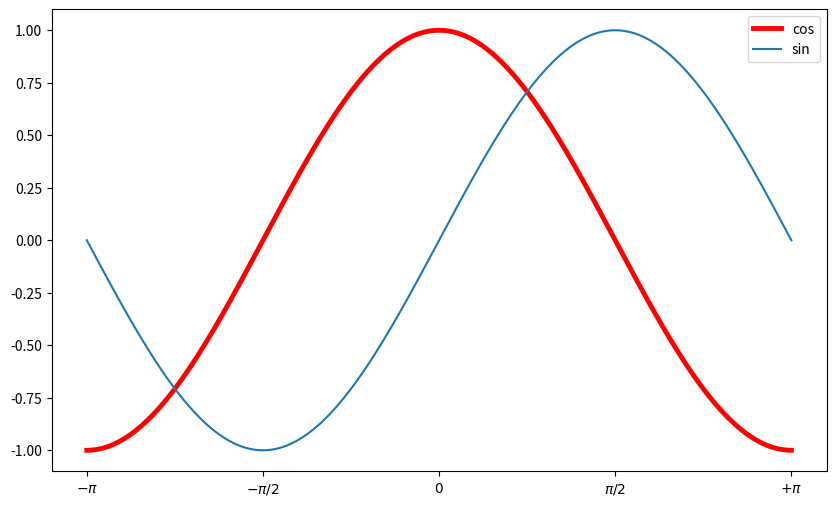

Python code for this plot:
# coding:utf8

import matplotlib.pyplot as plt
import seaborn as sns
import pandas as pd
import numpy as np

x = np.linspace(-np.pi, np.pi, 256, endpoint=True)
c = np.cos(x)
s = np.sin(x)
plt.figure(figsize=(10, 6), dpi=80)
plt.plot(x, c, 'r-', lw=3.5,label='cos')
plt.plot(x, s,label='sin')
plt.xlim(x.min() * 1.1, x.max() * 1.1)
plt.ylim(c.min() * 1.1, c.max() * 1.1)
plt.xticks([-np.pi, -np.pi / 2, 0, np.pi / 2, np.pi],
           [r'$-\pi$', r'$-\pi/2$',  r'$0$', r'$\pi/2$', r'$+\pi$'])
plt.legend(loc='upper right')

plt.show()
